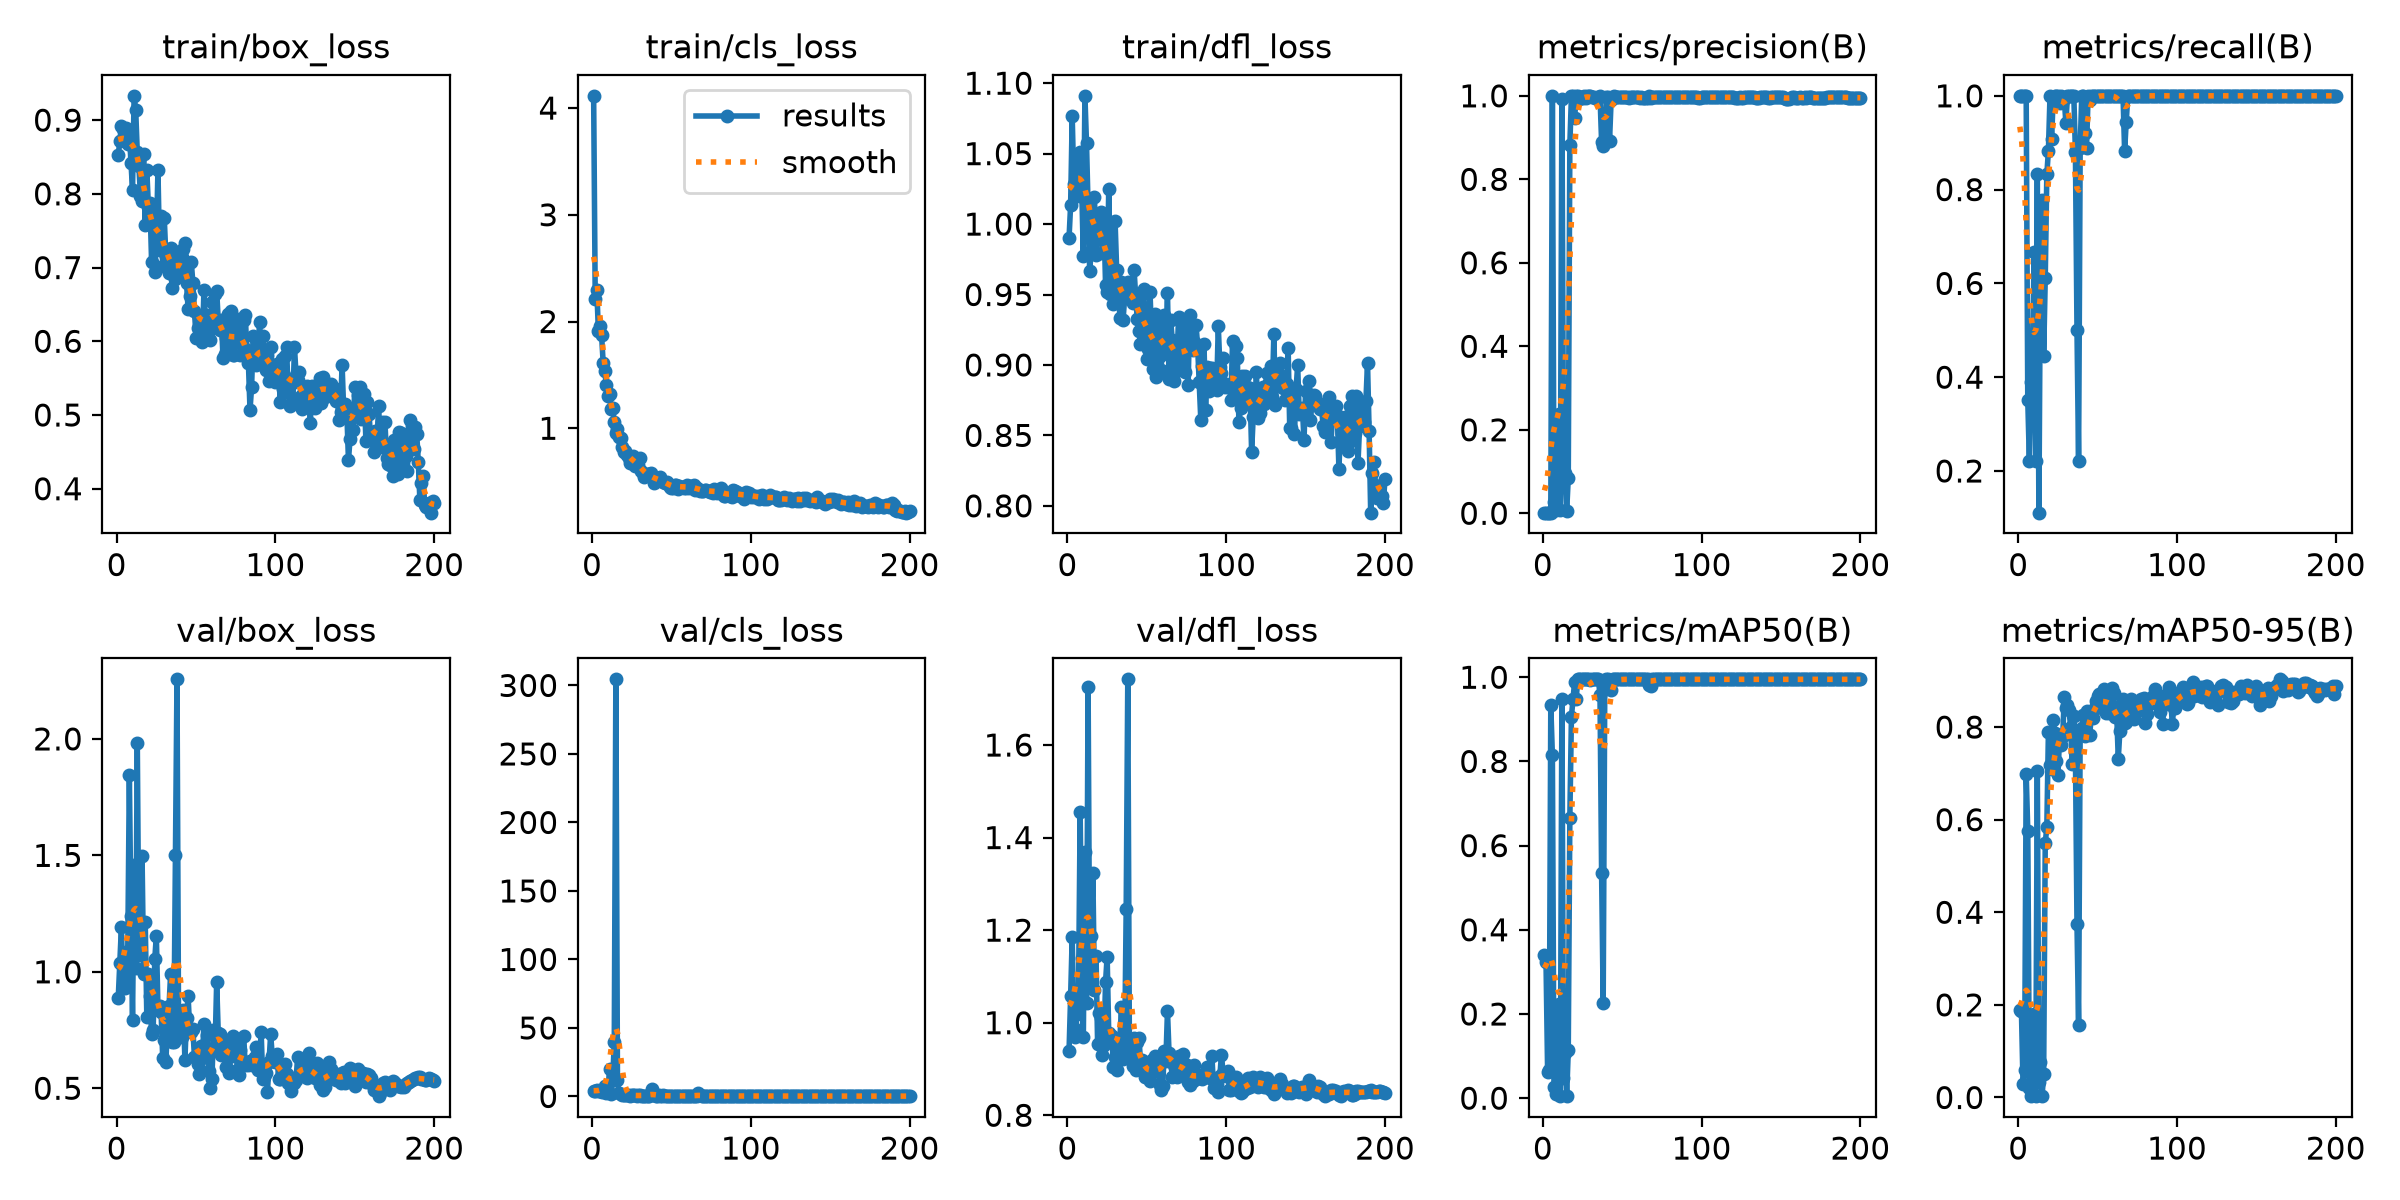

Values plotted in this chart, from the file beside it:
epoch, time, train/box_loss, train/cls_loss, train/dfl_loss, metrics/precision(B), metrics/recall(B), metrics/mAP50(B), metrics/mAP50-95(B), val/box_loss, val/cls_loss, val/dfl_loss, lr/pg0, lr/pg1, lr/pg2
1, 17.3, 0.8526, 4.115, 0.99, 0.0015, 1, 0.3406, 0.1887, 0.8871, 4.256, 0.9383, 0.00026, 0.00026, 0.00026
2, 19.71, 0.8715, 2.208, 1.014, 0.0015, 1, 0.3234, 0.187, 1.036, 4.195, 1.057, 0.0005373, 0.0005373, 0.0005373
3, 21.59, 0.8925, 2.294, 1.076, 0.0015, 1, 0.06309, 0.03006, 1.193, 4.371, 1.186, 0.0008119, 0.0008119, 0.0008119
4, 23.48, 0.8884, 1.909, 1.029, 0.0015, 1, 0.06636, 0.05895, 0.9298, 4.174, 0.9882, 0.001084, 0.001084, 0.001084
5, 25.36, 0.8739, 1.958, 1.025, 0.0015, 1, 0.9332, 0.6995, 0.9304, 3.867, 0.9696, 0.001353, 0.001353, 0.001353
6, 27.32, 0.8892, 1.871, 1.05, 1, 0.3504, 0.8146, 0.5751, 0.9726, 3.542, 1.018, 0.001619, 0.001619, 0.001619
7, 29.11, 0.8673, 1.614, 1.02, 0.02627, 0.2222, 0.02656, 0.01949, 1.09, 4.104, 1.073, 0.001882, 0.001882, 0.001882
8, 31, 0.8816, 1.537, 1.051, 0.00856, 0.3889, 0.00922, 0.00396, 1.845, 7.335, 1.454, 0.001931, 0.001931, 0.001931
9, 32.75, 0.8422, 1.401, 1.025, 0.1219, 0.4444, 0.109, 0.07186, 1.24, 2.743, 1.14, 0.001921, 0.001921, 0.001921
10, 34.56, 0.8053, 1.3, 0.9773, 0.2388, 0.6667, 0.2248, 0.1808, 0.7913, 2.96, 0.9682, 0.001911, 0.001911, 0.001911
11, 36.34, 0.9329, 1.318, 1.091, 0.00815, 0.2222, 0.00616, 0.00332, 1.46, 20.2, 1.369, 0.001901, 0.001901, 0.001901
12, 38.14, 0.9131, 1.183, 1.057, 0.9918, 0.8333, 0.9472, 0.7042, 1.016, 1.553, 1.042, 0.001891, 0.001891, 0.001891
13, 40.05, 0.8561, 1.192, 1.013, 0.1383, 0.1111, 0.04815, 0.0335, 1.983, 12.02, 1.726, 0.001881, 0.001881, 0.001881
14, 41.87, 0.8373, 1.058, 0.9669, 0.09582, 0.6667, 0.1082, 0.07712, 1.081, 39.9, 1.09, 0.001871, 0.001871, 0.001871
15, 43.88, 0.7977, 0.9591, 0.9809, 0.00494, 0.7778, 0.00481, 0.00288, 1.07, 304.5, 1.188, 0.001861, 0.001861, 0.001861
16, 45.71, 0.7904, 0.9926, 1.003, 0.08374, 0.4444, 0.1134, 0.04985, 1.497, 11.75, 1.323, 0.001852, 0.001852, 0.001852
17, 47.47, 0.8539, 0.9147, 1.019, 0.8828, 0.6111, 0.6667, 0.5491, 0.9923, 2.241, 1.071, 0.001842, 0.001842, 0.001842
18, 49.25, 0.7573, 0.9052, 0.9782, 1, 0.8327, 0.9064, 0.5846, 1.215, 1.535, 1.144, 0.001832, 0.001832, 0.001832
19, 51.03, 0.8317, 0.8267, 1.001, 1, 0.8832, 0.9482, 0.7903, 0.8053, 0.9966, 0.9535, 0.001822, 0.001822, 0.001822
20, 52.93, 0.7828, 0.7818, 1.004, 0.9467, 1, 0.9892, 0.7183, 0.9906, 0.8951, 1.021, 0.001812, 0.001812, 0.001812
21, 54.74, 0.7874, 0.7826, 1.008, 1, 0.9071, 0.9489, 0.7092, 0.8981, 1.077, 1.009, 0.001802, 0.001802, 0.001802
22, 56.6, 0.7079, 0.7463, 0.9794, 1, 0.9956, 0.995, 0.8145, 0.7351, 0.7411, 0.9304, 0.001792, 0.001792, 0.001792
23, 58.67, 0.7772, 0.7248, 1.003, 0.9933, 1, 0.995, 0.7878, 0.7497, 0.8204, 0.9524, 0.001782, 0.001782, 0.001782
24, 60.55, 0.6946, 0.6783, 0.9569, 0.9963, 1, 0.995, 0.7263, 1.053, 0.6652, 1.088, 0.001772, 0.001772, 0.001772
25, 62.35, 0.7341, 0.6996, 0.952, 0.9956, 1, 0.995, 0.6954, 1.156, 0.7724, 1.143, 0.001762, 0.001762, 0.001762
26, 64.3, 0.8326, 0.7404, 1.025, 1, 0.9845, 0.995, 0.7776, 0.8434, 0.7447, 0.9776, 0.001752, 0.001752, 0.001752
27, 66.47, 0.7242, 0.6438, 0.9503, 0.9948, 1, 0.995, 0.7606, 0.8528, 0.7327, 0.9733, 0.001743, 0.001743, 0.001743
28, 68.51, 0.7704, 0.705, 0.9678, 1, 0.996, 0.995, 0.7806, 0.8263, 0.7072, 0.9711, 0.001733, 0.001733, 0.001733
29, 70.57, 0.702, 0.6538, 0.9433, 1, 0.9924, 0.995, 0.8644, 0.632, 0.7245, 0.9042, 0.001723, 0.001723, 0.001723
30, 72.81, 0.7666, 0.7203, 1.002, 1, 0.9424, 0.9924, 0.8415, 0.7073, 0.7248, 0.9257, 0.001713, 0.001713, 0.001713
31, 74.8, 0.7155, 0.6021, 0.9674, 0.996, 1, 0.995, 0.8469, 0.6137, 0.5516, 0.8983, 0.001703, 0.001703, 0.001703
32, 76.91, 0.7098, 0.5804, 0.9593, 0.9961, 1, 0.995, 0.836, 0.7696, 0.5645, 0.9465, 0.001693, 0.001693, 0.001693
33, 79.02, 0.693, 0.5409, 0.9335, 0.9955, 1, 0.995, 0.7997, 0.8536, 0.5666, 0.9624, 0.001683, 0.001683, 0.001683
34, 81.18, 0.727, 0.5633, 0.9586, 0.9958, 1, 0.995, 0.7202, 0.9922, 0.5672, 1.033, 0.001673, 0.001673, 0.001673
35, 83.3, 0.6721, 0.5715, 0.9317, 0.9972, 1, 0.995, 0.8235, 0.6987, 0.4798, 0.9222, 0.001663, 0.001663, 0.001663
36, 85.53, 0.7094, 0.5733, 0.9473, 1, 0.8811, 0.9567, 0.7453, 0.6998, 0.6583, 0.9356, 0.001654, 0.001654, 0.001654
37, 87.65, 0.685, 0.5763, 0.9482, 0.8901, 0.5, 0.536, 0.3739, 1.503, 2.365, 1.246, 0.001644, 0.001644, 0.001644
38, 89.89, 0.7217, 0.55, 0.9589, 0.8793, 0.2222, 0.2262, 0.1576, 2.256, 5.185, 1.742, 0.001634, 0.001634, 0.001634
39, 91.97, 0.6897, 0.484, 0.9537, 0.8922, 0.8889, 0.9751, 0.7903, 0.7598, 0.7932, 0.9567, 0.001624, 0.001624, 0.001624
40, 93.81, 0.6964, 0.5316, 0.9531, 0.9974, 1, 0.995, 0.7987, 0.756, 0.5229, 0.9222, 0.001614, 0.001614, 0.001614
41, 95.81, 0.7145, 0.5141, 0.9439, 0.9965, 1, 0.995, 0.8264, 0.7187, 0.5238, 0.9063, 0.001604, 0.001604, 0.001604
42, 97.87, 0.7247, 0.5245, 0.9674, 0.8923, 0.9215, 0.984, 0.78, 0.8377, 0.7756, 0.968, 0.001594, 0.001594, 0.001594
43, 99.99, 0.7335, 0.5427, 0.9476, 0.9891, 0.8889, 0.9708, 0.8347, 0.6216, 0.5772, 0.8975, 0.001584, 0.001584, 0.001584
44, 102.2, 0.6789, 0.5044, 0.9324, 0.997, 1, 0.995, 0.8254, 0.803, 0.5203, 0.9576, 0.001574, 0.001574, 0.001574
45, 104.2, 0.6443, 0.4925, 0.9241, 1, 0.992, 0.995, 0.7837, 0.8964, 0.7663, 0.968, 0.001564, 0.001564, 0.001564
46, 106.4, 0.6616, 0.4915, 0.9151, 0.9969, 1, 0.995, 0.8228, 0.7521, 0.5002, 0.9174, 0.001554, 0.001554, 0.001554
47, 108.5, 0.7077, 0.4977, 0.9502, 0.9962, 1, 0.995, 0.8206, 0.7394, 0.4521, 0.92, 0.001545, 0.001545, 0.001545
48, 110.6, 0.6794, 0.4756, 0.954, 0.9971, 1, 0.995, 0.8386, 0.7531, 0.4311, 0.9154, 0.001535, 0.001535, 0.001535
49, 112.7, 0.6417, 0.4522, 0.9264, 0.9971, 1, 0.995, 0.8552, 0.6347, 0.3847, 0.8828, 0.001525, 0.001525, 0.001525
50, 114.8, 0.605, 0.4378, 0.9045, 0.9981, 1, 0.995, 0.866, 0.6345, 0.4412, 0.8852, 0.001515, 0.001515, 0.001515
51, 117.1, 0.6175, 0.4392, 0.9113, 0.9964, 1, 0.995, 0.8713, 0.6028, 0.4209, 0.8836, 0.001505, 0.001505, 0.001505
52, 119.4, 0.6323, 0.4699, 0.9516, 0.9969, 1, 0.995, 0.8624, 0.5591, 0.4218, 0.8747, 0.001495, 0.001495, 0.001495
53, 121.4, 0.6253, 0.4713, 0.9203, 0.9966, 1, 0.995, 0.8411, 0.6822, 0.4116, 0.9187, 0.001485, 0.001485, 0.001485
54, 123.6, 0.5985, 0.4325, 0.8975, 0.996, 1, 0.995, 0.8817, 0.629, 0.4045, 0.8932, 0.001475, 0.001475, 0.001475
55, 125.7, 0.6701, 0.4625, 0.936, 0.9967, 1, 0.995, 0.831, 0.7754, 0.4352, 0.9278, 0.001465, 0.001465, 0.001465
56, 127.5, 0.6254, 0.4496, 0.8914, 0.9967, 1, 0.995, 0.8548, 0.6729, 0.402, 0.904, 0.001455, 0.001455, 0.001455
57, 129.4, 0.6352, 0.4525, 0.9287, 0.9962, 1, 0.995, 0.8303, 0.727, 0.3985, 0.9238, 0.001446, 0.001446, 0.001446
58, 131.2, 0.6137, 0.4442, 0.9062, 0.9965, 1, 0.995, 0.8662, 0.5742, 0.3678, 0.8665, 0.001436, 0.001436, 0.001436
59, 133, 0.6021, 0.441, 0.8967, 0.9967, 1, 0.995, 0.8834, 0.5028, 0.3814, 0.8539, 0.001426, 0.001426, 0.001426
60, 135, 0.653, 0.465, 0.9203, 0.996, 1, 0.995, 0.8744, 0.5393, 0.3967, 0.8637, 0.001416, 0.001416, 0.001416
... 140 more rows
